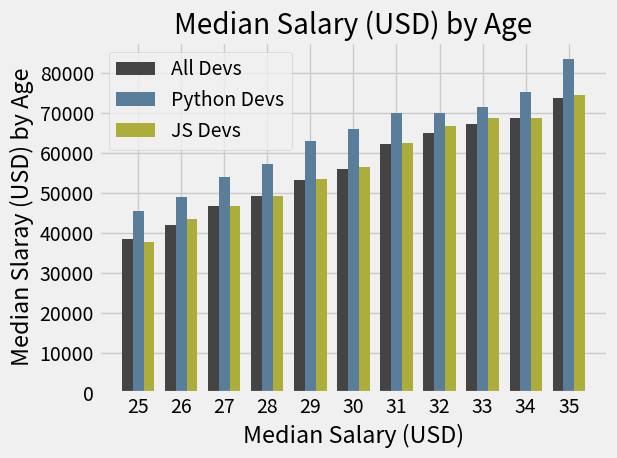

Generate this figure with matplotlib:
from matplotlib import pyplot as plt
import numpy as np

print(plt.style.available)

plt.style.use('fivethirtyeight')

dev_x = [25, 26, 27, 28, 29, 30, 31, 32, 33, 34, 35]

x_indexes = np.arange(len(dev_x))
width = 0.25

dev_y =[38496, 42000, 46752, 49320, 53200, 56000,  62316, 64928, 67317, 68748, 73752]

py_dev_y = [45372, 48876, 53850, 57287, 63016, 65998, 70003, 70000, 71496, 75370, 83640]
js_dev_y = [37810, 43515, 46823, 49293, 53437, 56373, 62375, 66674, 68745, 68746, 74583]

plt.bar(x_indexes - width, dev_y, width=width, color = '#444444', label='All Devs')
plt.bar(x_indexes , py_dev_y, width = width, color = '#5a7d9a', linewidth = 3, label='Python Devs')
plt.bar(x_indexes + width, js_dev_y, width = width, color = '#adad3b', linewidth = 3, label='JS Devs')

#change x axis variable names
plt.xticks(ticks=x_indexes, labels = dev_x)

plt.title('Median Salary (USD) by Age')
plt.xlabel('Median Salary (USD)')
plt.ylabel('Median Slaray (USD) by Age')

plt.legend()

plt.grid(True)

plt.tight_layout()

plt.savefig('plot.png')

plt.show()